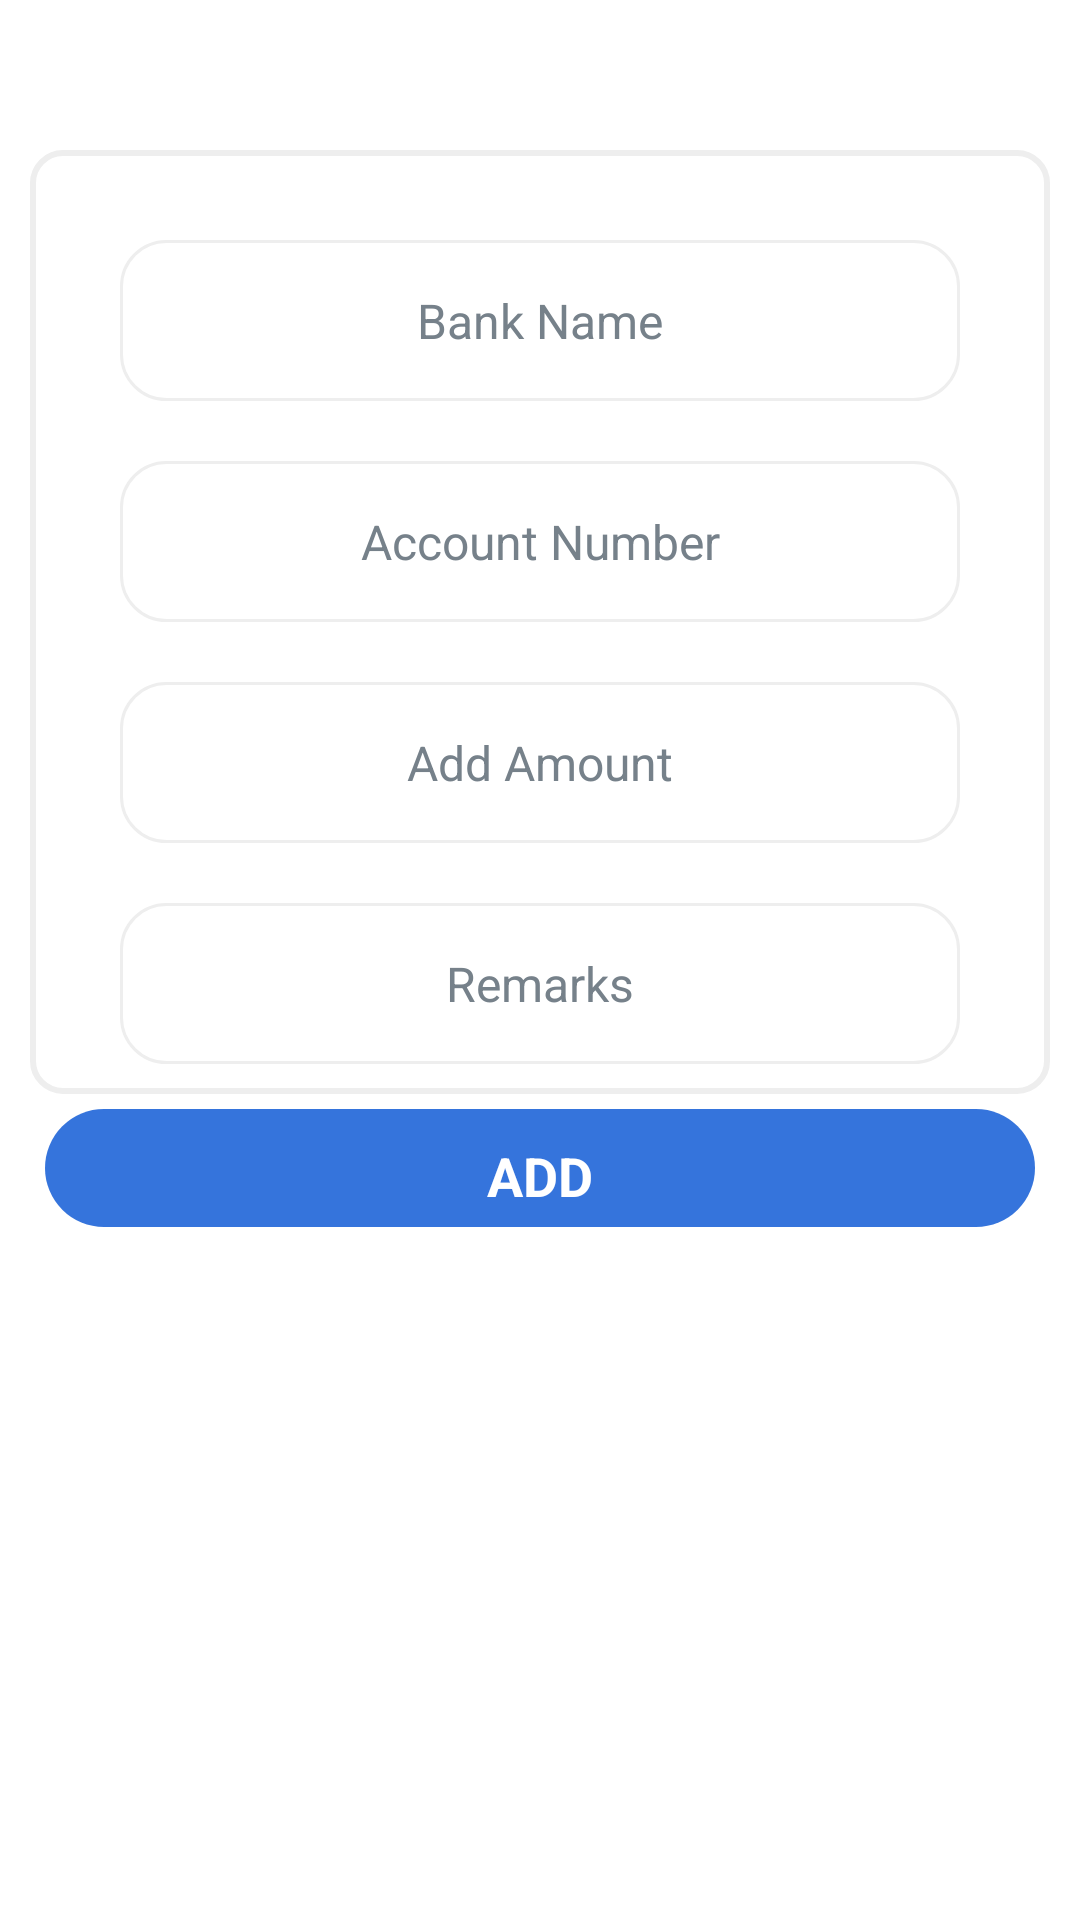

Here is an Android app screen rendered from its layout file. Give the layout XML and the strings, colors and styles it references.
<!-- AndroidManifest.xml: application theme Theme.SmartPay -->
<!-- res/layout/activity_add_money.xml -->
<?xml version="1.0" encoding="utf-8"?>
<LinearLayout xmlns:android="http://schemas.android.com/apk/res/android"
    xmlns:app="http://schemas.android.com/apk/res-auto"
    xmlns:tools="http://schemas.android.com/tools"
    android:layout_width="match_parent"
    android:layout_height="match_parent"
    android:background="@color/white"
    android:orientation="vertical"
    tools:context=".AddMoney.AddMoney">

    <RelativeLayout
        android:layout_width="match_parent"
        android:layout_height="wrap_content"
        android:background="@color/white">

        <ImageView
            android:id="@+id/backAdd"
            android:layout_width="wrap_content"
            android:layout_height="40dp"
            android:clickable="true"
            android:paddingRight="360dp"
            android:src="@drawable/back" />

        <TextView
            android:id="@+id/toolbarTitle"
            android:layout_width="match_parent"
            android:layout_height="wrap_content"
            android:layout_centerInParent="true"
            android:layout_marginLeft="10dp"
            android:text="title"
            android:textAppearance="@style/Base.TextAppearance.AppCompat.Medium"
            android:textColor="@color/colorPrimary"
            android:visibility="gone" />


        <ImageView
            android:id="@+id/logo_icon"
            android:layout_width="160dp"
            android:layout_height="30dp"
            android:layout_centerInParent="true"
            android:layout_marginLeft="45dp"
            android:layout_marginRight="45dp"
            android:src="@drawable/logo2"
            android:visibility="visible" />


    </RelativeLayout>

    <LinearLayout
        android:id="@+id/llPayout1"
        android:layout_width="match_parent"
        android:layout_height="wrap_content"
        android:layout_below="@+id/toolbar"
        android:layout_marginLeft="10dp"
        android:layout_marginTop="10dp"
        android:layout_marginRight="10dp"
        android:background="@drawable/grey_rounded_bg"
        android:orientation="vertical">

        <EditText
            android:id="@+id/edtAddBankName"
            android:layout_width="match_parent"
            android:layout_height="wrap_content"
            android:layout_below="@+id/head"
            android:layout_gravity="center"
            android:layout_marginLeft="20dp"
            android:layout_marginTop="20dp"
            android:layout_marginRight="20dp"
            android:background="@drawable/edit_text_rounded"
            android:gravity="center"
            android:hint="Bank Name"
            android:padding="16dp"
            android:textColor="@color/Tex"
            android:textColorHint="@color/textSub"
            android:textSize="16sp" />
        <EditText
            android:id="@+id/edtAddBankAccount"
            android:layout_width="match_parent"
            android:layout_height="wrap_content"
            android:layout_below="@+id/head"
            android:layout_gravity="center"
            android:layout_marginLeft="20dp"
            android:layout_marginTop="20dp"
            android:layout_marginRight="20dp"
            android:background="@drawable/edit_text_rounded"
            android:gravity="center"
            android:hint="Account Number"
            android:padding="16dp"
            android:textColor="@color/Tex"
            android:textColorHint="@color/textSub"
            android:textSize="16sp" />

        <EditText
            android:id="@+id/edtAddAmount"
            android:layout_width="match_parent"
            android:layout_height="wrap_content"
            android:layout_below="@+id/head"
            android:layout_gravity="center"
            android:layout_marginLeft="20dp"
            android:layout_marginTop="20dp"
            android:layout_marginRight="20dp"
            android:background="@drawable/edit_text_rounded"
            android:gravity="center"
            android:hint="Add Amount"
            android:inputType="numberDecimal"
            android:padding="16dp"
            android:textColor="@color/Tex"
            android:textColorHint="@color/textSub"
            android:textSize="16sp" />

        <EditText
            android:id="@+id/edtComment"
            android:layout_width="match_parent"
            android:layout_height="wrap_content"
            android:layout_below="@+id/head"
            android:layout_gravity="center"
            android:layout_marginLeft="20dp"
            android:layout_marginTop="20dp"
            android:layout_marginRight="20dp"
            android:background="@drawable/edit_text_rounded"
            android:gravity="center"
            android:hint="Remarks"
            android:padding="16dp"
            android:textColor="@color/Tex"
            android:textColorHint="@color/textSub"
            android:textSize="16sp" />

    </LinearLayout>

    <LinearLayout
        android:id="@+id/AddMoney"
        android:layout_width="match_parent"
        android:layout_height="wrap_content"
        android:layout_gravity="center"
        android:layout_marginLeft="15dp"
        android:layout_marginTop="5dp"
        android:layout_marginRight="15dp"
        android:background="@drawable/blue_rounded_bg"
        android:orientation="vertical">


        <TextView
            android:layout_width="wrap_content"
            android:layout_height="wrap_content"
            android:layout_gravity="center"
            android:layout_marginTop="5dp"
            android:gravity="center"
            android:padding="5dp"
            android:text="ADD"
            android:textColor="@color/white"
            android:textSize="18sp"
            android:textStyle="bold" />

    </LinearLayout>
</LinearLayout>
<!-- resources referenced by this layout -->
<resources>
  <color name="Tex">#ff404547</color>
  <color name="colorPrimary">#2D383F</color>
  <color name="textSub">#ff76818a</color>
  <color name="white">#FFFFFFFF</color>
  <!-- drawable blue_rounded_bg (drawable) -->
  <?xml version="1.0" encoding="utf-8"?>
  <shape xmlns:android="http://schemas.android.com/apk/res/android">
  
      <gradient
          android:startColor="#3574DC"
          android:endColor="#3574DC"
          />
  
      <corners
          android:radius="20dp"
  
          />
  </shape>
  <!-- drawable edit_text_rounded (drawable) -->
  <?xml version="1.0" encoding="utf-8"?>
  <shape xmlns:android="http://schemas.android.com/apk/res/android">
      android:padding="15dp"
      android:shape="rectangle">
  
      <solid android:color="#FFFFFF" />
      <corners
          android:bottomLeftRadius="15dp"
          android:bottomRightRadius="15dp"
          android:topLeftRadius="15dp"
          android:topRightRadius="15dp" />
      <stroke
          android:width="1dip"
          android:color="@color/grey_light_tertiary" />
  
  
  </shape>
  <!-- drawable grey_rounded_bg (drawable) -->
  <?xml version="1.0" encoding="utf-8"?>
  <shape xmlns:android="http://schemas.android.com/apk/res/android"
      android:shape="rectangle">
  
      <stroke
          android:width="2dp"
          android:color="@color/grey_light_tertiary" />
      <padding
          android:bottom="10dp"
          android:left="10dp"
          android:right="10dp"
          android:top="10dp" />
      <corners android:radius="10dp" />
      <solid android:color="@color/white" />
  
  </shape>
  <style name="Theme.SmartPay" parent="Theme.MaterialComponents.DayNight.NoActionBar">
          
          <item name="colorPrimary">#2D383F</item>
          <item name="colorPrimaryVariant">#100b20</item>
          <item name="colorOnPrimary">@color/white</item>
          
          <item name="colorSecondary">#a9aaac</item>
          <item name="colorSecondaryVariant">@color/teal_700</item>
          <item name="colorOnSecondary">@color/black</item>
          
          <item name="android:statusBarColor" tools:targetApi="l">?attr/colorPrimaryVariant</item>
          
      </style>
  <color name="grey_light_tertiary">#eeeeee</color>
  <color name="teal_700">#FF018786</color>
  <color name="black">#FF000000</color>
</resources>
